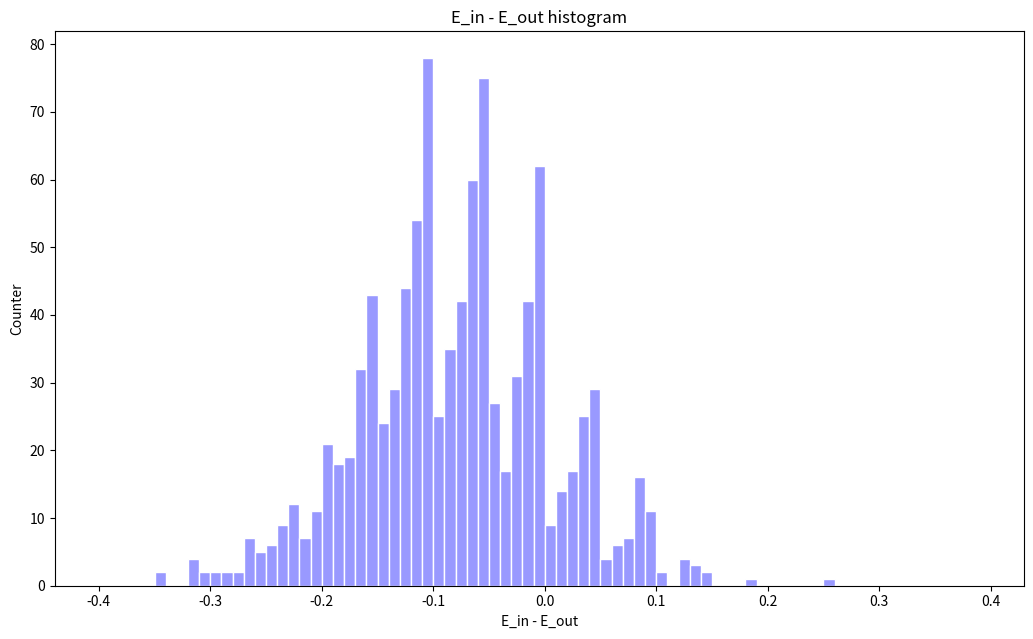

Python code for this plot:
# -*- coding: utf-8 -*-
"""
Created on Tue Dec 11 01:42:31 2018

@author: USER
"""

import numpy as np
import random
import matplotlib.pyplot as plt

def uniformDistribution() :
    x = np.random.uniform(-1,1,20)
    x = np.sort( x )
    y = np.sign( x )
    for i in range( len(y) ) :
        p = random.random()
        if p >= 0.8 :
            y[i] = y[i] * -1
    return x, y

def decisionStumpAlgorithm(x,y) :
    theta_set = [-1] 
    sort_x = np.sort( x ) 
    for i in range( len(sort_x)-1 ) :
        theta_set.append( (sort_x[i] + sort_x[i+1]) / 2 )
    theta_set.append(1)
    theta_set = np.array( theta_set )
    best_Ein = len(x) + 2
    best_sign = 0
    best_theta = 0
    for theta in theta_set :
        h_p1 = np.sign( x - theta )
        h_n1 = -1 * np.sign( x - theta )
        err_p1 = np.sum( [ 1 for d in y*h_p1 if d < 0 ] )
        err_n1 = np.sum( [ 1 for d in y*h_n1 if d < 0 ] )

        if err_p1 < err_n1 and err_p1 < best_Ein :
            best_Ein = err_p1
            best_sign = 1
            best_theta = theta
        elif err_n1 < err_p1 and err_n1 < best_Ein :
            best_Ein = err_p1
            best_sign = -1
            best_theta = theta
    
    return best_Ein / len(x) , best_sign , best_theta
    
    
def Eout(s,theta) :
    e_out = 0.3*s*( abs(theta)-1 ) + 0.5
    return e_out

if __name__ == "__main__":
    itera = 1000
    e_in = [] 
    e_out = []
    for i in range( itera ) :
        x, y = uniformDistribution()
        best_Ein , best_sign , best_theta = decisionStumpAlgorithm(x,y)
        best_Eout = Eout( best_sign , best_theta )
        e_in.append( best_Ein )
        e_out.append( best_Eout )
    e_in = np.array( e_in ) 
    e_out = np.array( e_out )
    print( 'arr e_in : ' , np.average( e_in ) )
    print( 'arr e_out : ' , np.average( e_out ) )
    
    E_show = e_in-e_out
    #bins = [5,15,25,35,45,55,65,75,85] 
    bins = np.arange( -40 , 40 ) / 100
    #bins = range( min(E_show), max(E_show) + binwidth, binwidth)
    plt.hist( E_show , bins=bins , facecolor='#9999ff' , edgecolor='white')
    plt.title("E_in - E_out histogram") 
    plt.xlabel('E_in - E_out')
    plt.ylabel('Counter')
    
    fig = plt.gcf()
    fig.set_size_inches(12.5, 7.2)
    fig.savefig('histogram.png', dpi=100)
    #plt.savefig('histogram.png')
    plt.show()
